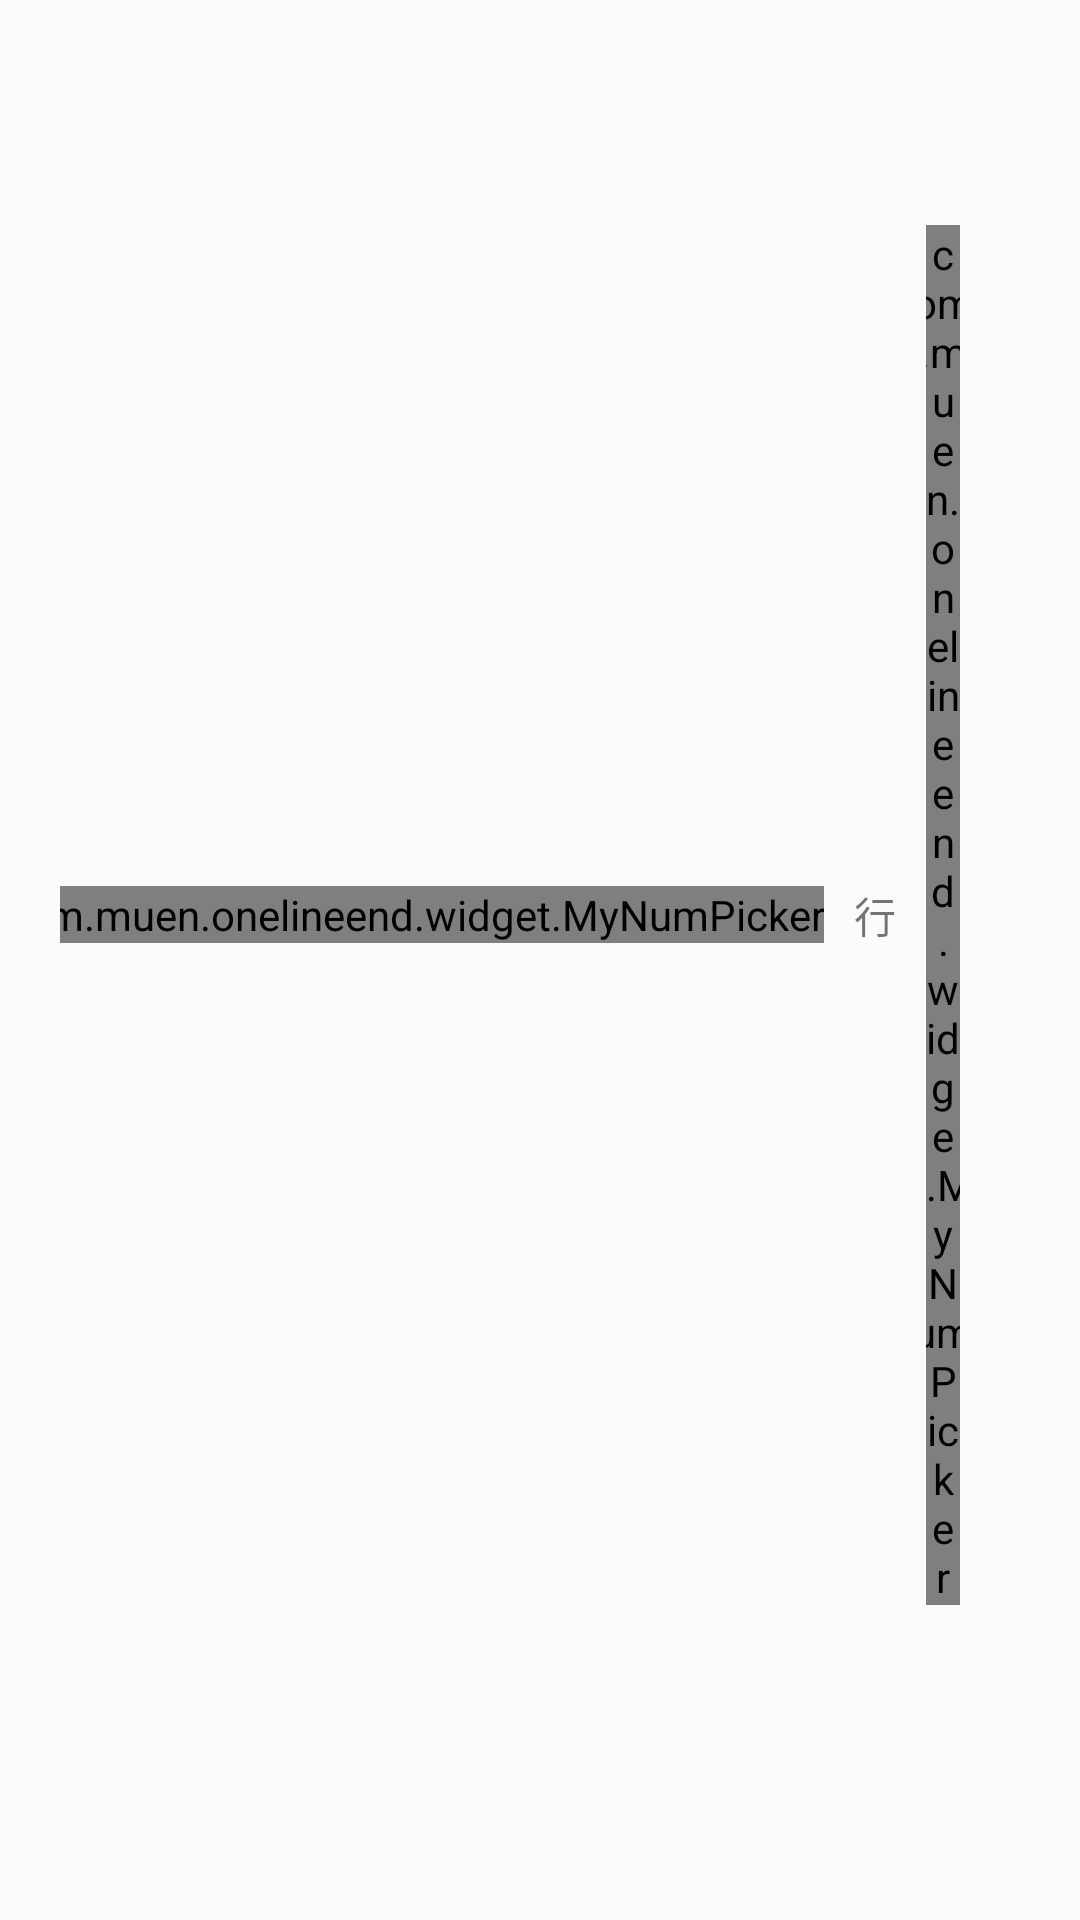

Layout XML and referenced resources for this Android screen:
<!-- AndroidManifest.xml: application theme Theme.OneLineEnd -->
<!-- res/layout/layout_selector_yibi.xml -->
<?xml version="1.0" encoding="utf-8"?>
<LinearLayout
        android:gravity="center"
        android:background="@color/colorWhite"
        xmlns:android="http://schemas.android.com/apk/res/android"
              android:orientation="vertical"
              android:layout_width="wrap_content"
              android:layout_height="wrap_content">

    <LinearLayout
            android:gravity="center"
            android:layout_margin="20dp"
            android:orientation="horizontal"
            android:layout_width="wrap_content"
            android:layout_height="wrap_content">


        <com.muen.onelineend.widget.MyNumPicker
                android:id="@+id/rowPicker"
                android:descendantFocusability="blocksDescendants"
                android:layout_width="wrap_content"
                android:layout_height="wrap_content"/>
        <TextView
                android:text="行"
                android:layout_margin="10dp"
                android:layout_width="wrap_content"
                android:layout_height="wrap_content"/>

        <com.muen.onelineend.widget.MyNumPicker
                android:id="@+id/columnPicker"
                android:descendantFocusability="blocksDescendants"
                android:layout_width="wrap_content"
                android:layout_height="wrap_content"/>
        <TextView
                android:text="列"
                android:layout_margin="10dp"
                android:layout_width="wrap_content"
                android:layout_height="wrap_content"/>

        <com.muen.onelineend.widget.MyNumPicker
                android:id="@+id/forbiddenPicker"
                android:descendantFocusability="blocksDescendants"
                android:layout_width="wrap_content"
                android:layout_height="wrap_content"/>
        <TextView
                android:text="障碍数"
                android:layout_margin="10dp"
                android:layout_width="wrap_content"
                android:layout_height="wrap_content"/>

    </LinearLayout>

    <CheckBox
            android:gravity="center"
            android:id="@+id/passPassed"
            android:layout_margin="10dp"
            android:textColor="@color/colorGray"
            android:textStyle="bold"
            android:text="跳过已通过的"
            android:layout_width="wrap_content"
            android:layout_height="wrap_content"/>

    <Button
            android:layout_marginBottom="10dp"
            android:id="@+id/qd"
            android:text="确定"
            android:background="@drawable/shape_ellipse_gray"
            android:layout_width="wrap_content"
            android:layout_height="wrap_content"/>


</LinearLayout>
<!-- resources referenced by this layout -->
<resources>
  <color name="colorGray">#458B74</color>
  <color name="colorWhite">#FBFBFB</color>
  <style name="Theme.OneLineEnd" parent="Theme.AppCompat.Light.NoActionBar">
          
          <item name="colorPrimary">@color/purple_500</item>
          <item name="colorPrimaryVariant">@color/purple_700</item>
          <item name="colorOnPrimary">@color/white</item>
          
          <item name="colorSecondary">@color/teal_200</item>
          <item name="colorSecondaryVariant">@color/teal_700</item>
          <item name="colorOnSecondary">@color/black</item>
          
          <item name="android:statusBarColor">?attr/colorPrimaryVariant</item>
          
      </style>
  <color name="purple_500">#FF6200EE</color>
  <color name="purple_700">#FF3700B3</color>
  <color name="white">#FFFFFFFF</color>
  <color name="teal_200">#FF03DAC5</color>
  <color name="teal_700">#FF018786</color>
  <color name="black">#FF000000</color>
</resources>
